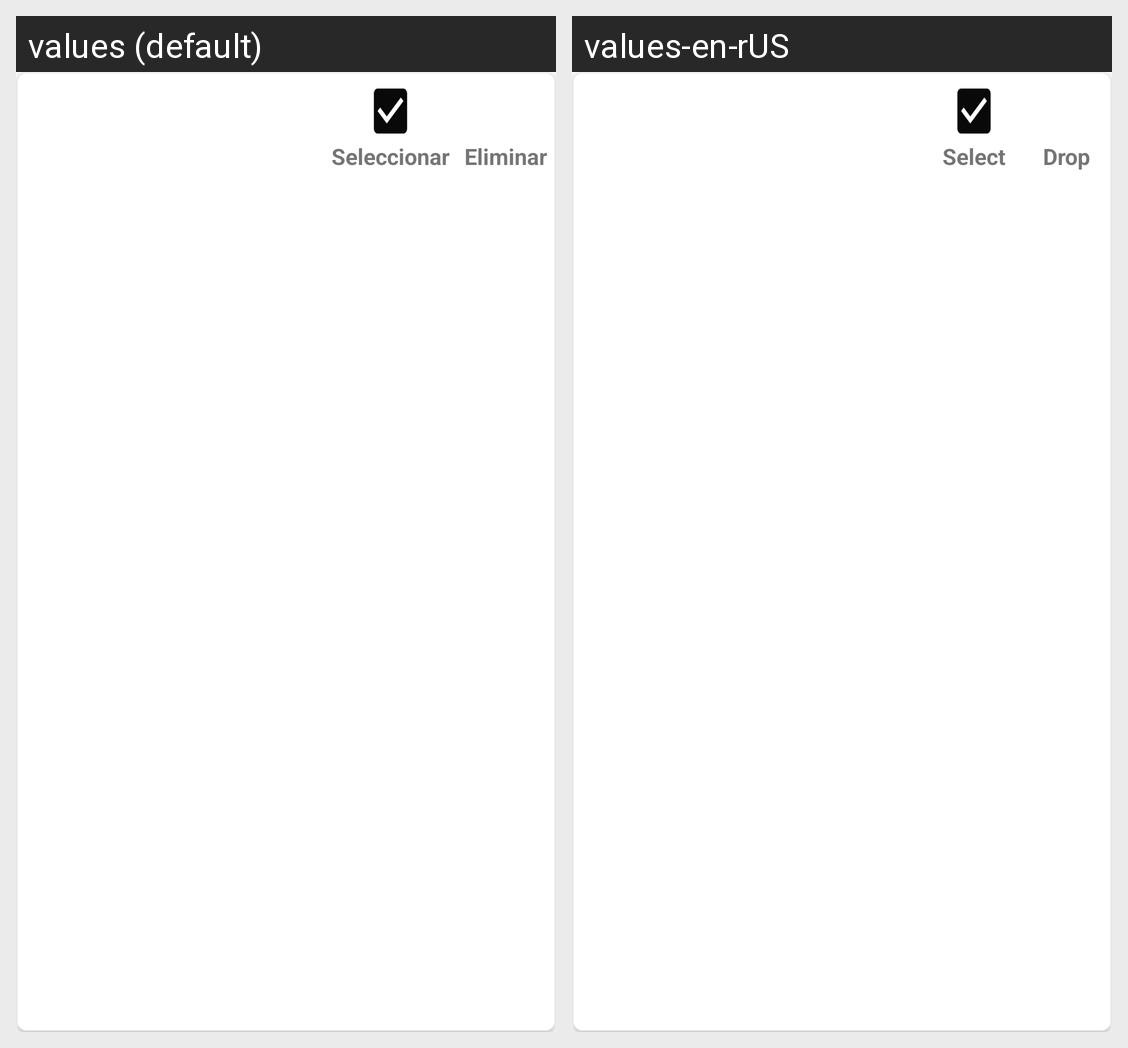

Here is an Android app screen in its default locale and in the app's own translations. Write out the translated-string differences for the strings that appear on this screen.
Android screen res/layout/layout_product_card_contact.xml rendered under 2 locales, left to right: values (default), values-en-rUS. Device: Nexus 5 (rendered at 1080×1920; each locale shown at half size, 540×960, under a caption strip naming it); theme AppTheme.
Strings drawn on this screen, with the default value and each locale's value (text and hints the layout hard-codes, and strings that could not be matched under every locale, appear in the picture but are not listed):

recharge_contact
  values: Seleccionar
  values-en-rUS: Select

drop
  values: Eliminar
  values-en-rUS: Drop
